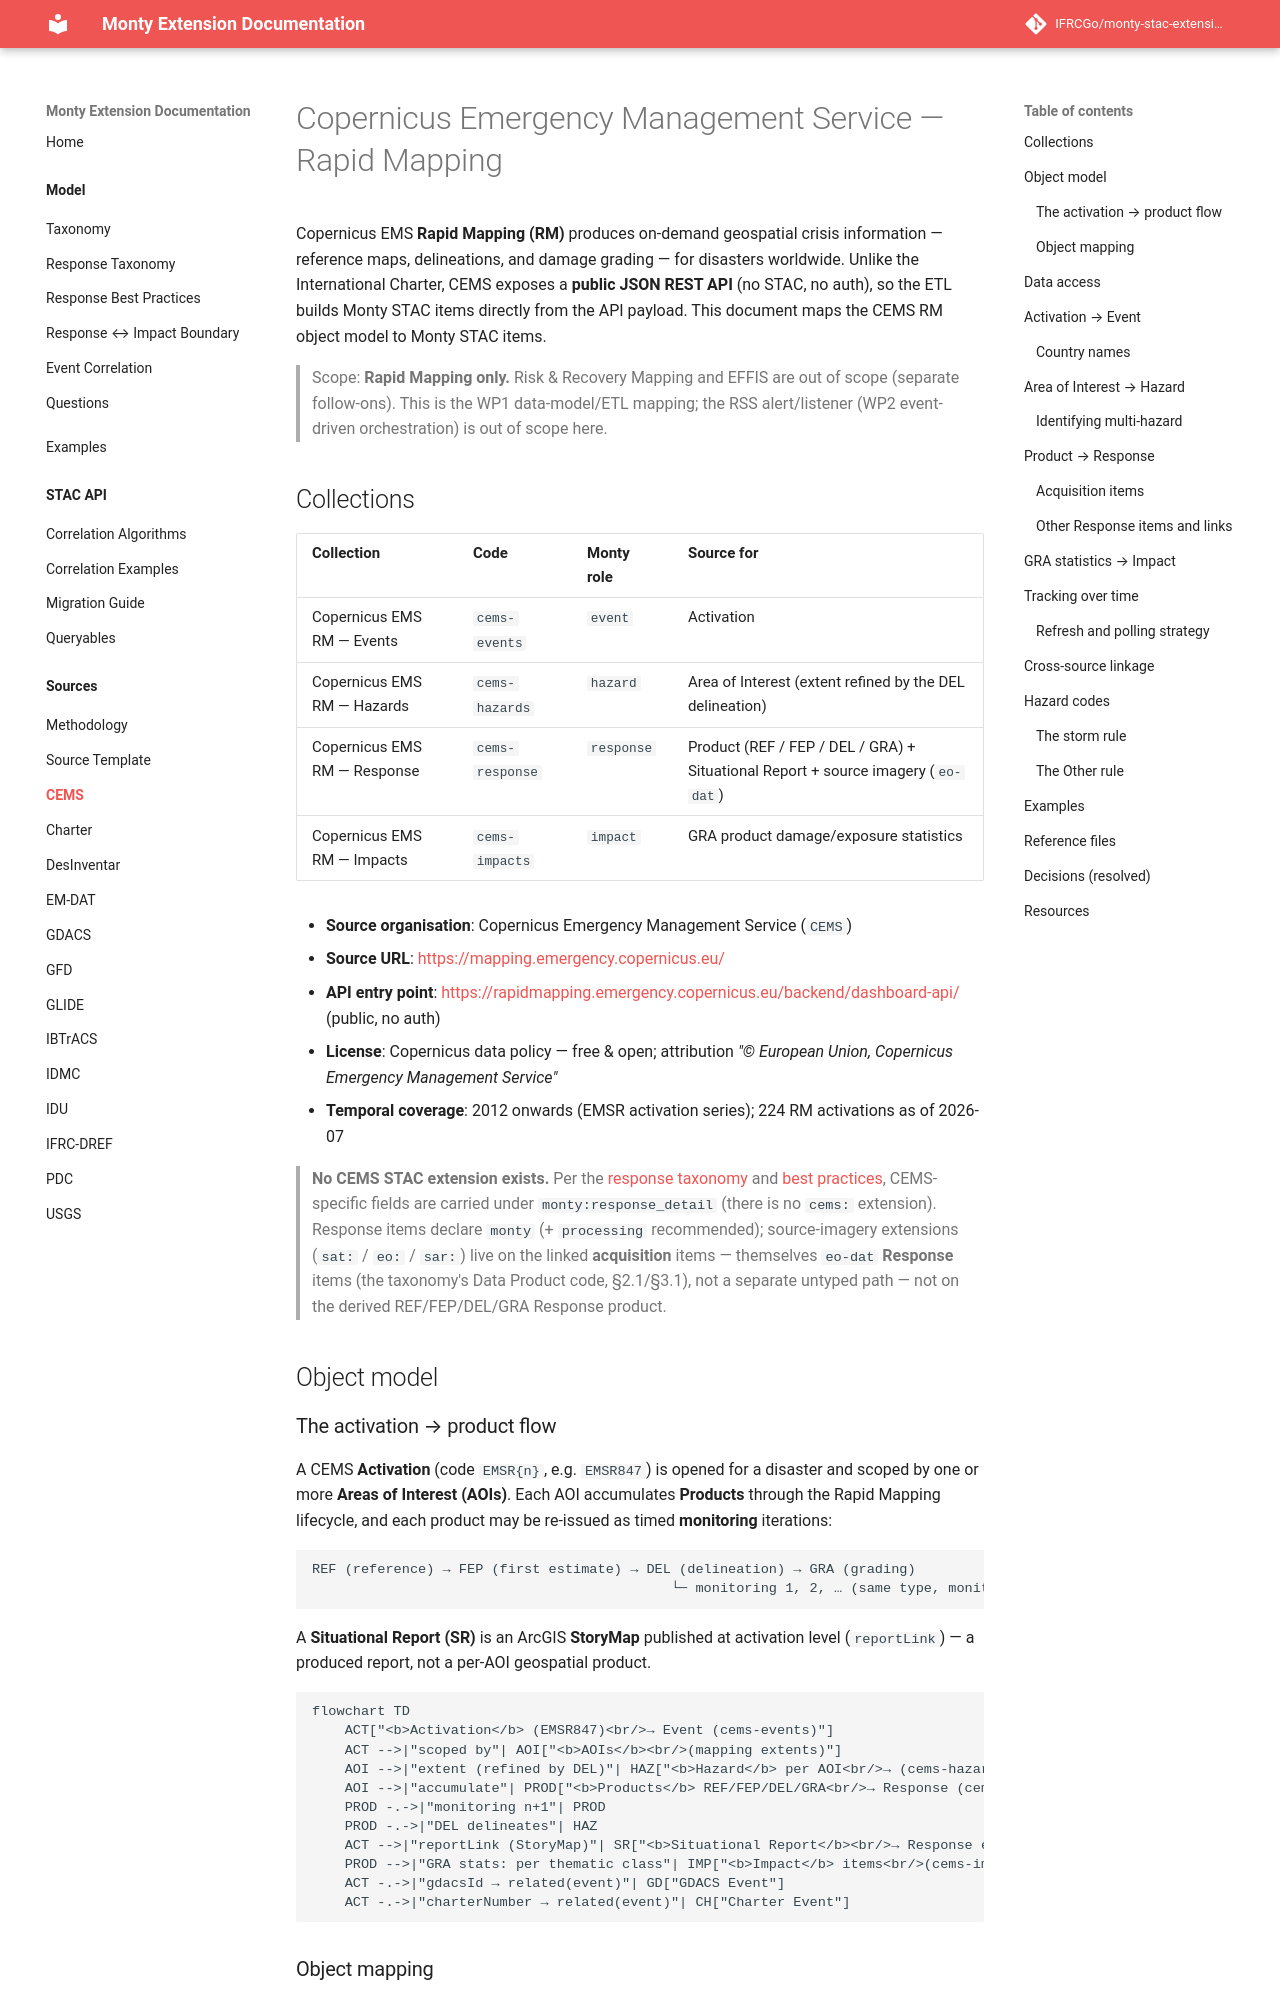

repository: IFRCGo/monty-stac-extension · page: model/sources/CEMS/index.html · generator: mkdocs

# Copernicus Emergency Management Service — Rapid Mapping

Copernicus EMS **Rapid Mapping (RM)** produces on-demand geospatial crisis
information — reference maps, delineations, and damage grading — for disasters
worldwide. Unlike the International Charter, CEMS exposes a **public JSON REST
API** (no STAC, no auth), so the ETL builds Monty STAC items directly from the API
payload. This document maps the CEMS RM object model to Monty STAC items.

> Scope: **Rapid Mapping only.** Risk & Recovery Mapping and EFFIS are out of scope
> (separate follow-ons). This is the WP1 data-model/ETL mapping; the RSS
> alert/listener (WP2 event-driven orchestration) is out of scope here.

## Collections

| Collection | Code | Monty role | Source for |
|------------|------|------------|------------|
| Copernicus EMS RM — Events | `cems-events` | `event` | Activation |
| Copernicus EMS RM — Hazards | `cems-hazards` | `hazard` | Area of Interest (extent refined by the DEL delineation) |
| Copernicus EMS RM — Response | `cems-response` | `response` | Product (REF / FEP / DEL / GRA) + Situational Report + source imagery (`eo-dat`) |
| Copernicus EMS RM — Impacts | `cems-impacts` | `impact` | GRA product damage/exposure statistics |

- **Source organisation**: Copernicus Emergency Management Service (`CEMS`)
- **Source URL**: <https://mapping.emergency.copernicus.eu/>
- **API entry point**: <https://rapidmapping.emergency.copernicus.eu/backend/dashboard-api/> (public, no auth)
- **License**: Copernicus data policy — free & open; attribution *"© European Union, Copernicus Emergency Management Service"*
- **Temporal coverage**: 2012 onwards (EMSR activation series); 224 RM activations as of 2026-07

> **No CEMS STAC extension exists.** Per the [response taxonomy](../../response-taxonomy.md)
> and [best practices](../../response-best-practices.md), CEMS-specific fields are
> carried under `monty:response_detail` (there is no `cems:` extension). Response
> items declare `monty` (+ `processing` recommended); source-imagery extensions
> (`sat:` / `eo:` / `sar:`) live on the linked **acquisition** items — themselves
> `eo-dat` **Response** items (the taxonomy's Data Product code, §2.1/§3.1), not a
> separate untyped path — not on the derived REF/FEP/DEL/GRA Response product.

## Object model

### The activation → product flow

A CEMS **Activation** (code `EMSR{n}`, e.g. `EMSR847`) is opened for a disaster and
scoped by one or more **Areas of Interest (AOIs)**. Each AOI accumulates **Products**
through the Rapid Mapping lifecycle, and each product may be re-issued as timed
**monitoring** iterations:

```text
REF (reference) → FEP (first estimate) → DEL (delineation) → GRA (grading)
                                            └─ monitoring 1, 2, … (same type, monitoringNumber++)
```

A **Situational Report (SR)** is an ArcGIS **StoryMap** published at activation level
(`reportLink`) — a produced report, not a per-AOI geospatial product.

```mermaid
flowchart TD
    ACT["<b>Activation</b> (EMSR847)<br/>→ Event (cems-events)"]
    ACT -->|"scoped by"| AOI["<b>AOIs</b><br/>(mapping extents)"]
    AOI -->|"extent (refined by DEL)"| HAZ["<b>Hazard</b> per AOI<br/>→ (cems-hazards)"]
    AOI -->|"accumulate"| PROD["<b>Products</b> REF/FEP/DEL/GRA<br/>→ Response (cems-response)"]
    PROD -.->|"monitoring n+1"| PROD
    PROD -.->|"DEL delineates"| HAZ
    ACT -->|"reportLink (StoryMap)"| SR["<b>Situational Report</b><br/>→ Response eo-sr"]
    PROD -->|"GRA stats: per thematic class"| IMP["<b>Impact</b> items<br/>(cems-impacts)"]
    ACT -.->|"gdacsId → related(event)"| GD["GDACS Event"]
    ACT -.->|"charterNumber → related(event)"| CH["Charter Event"]
```
